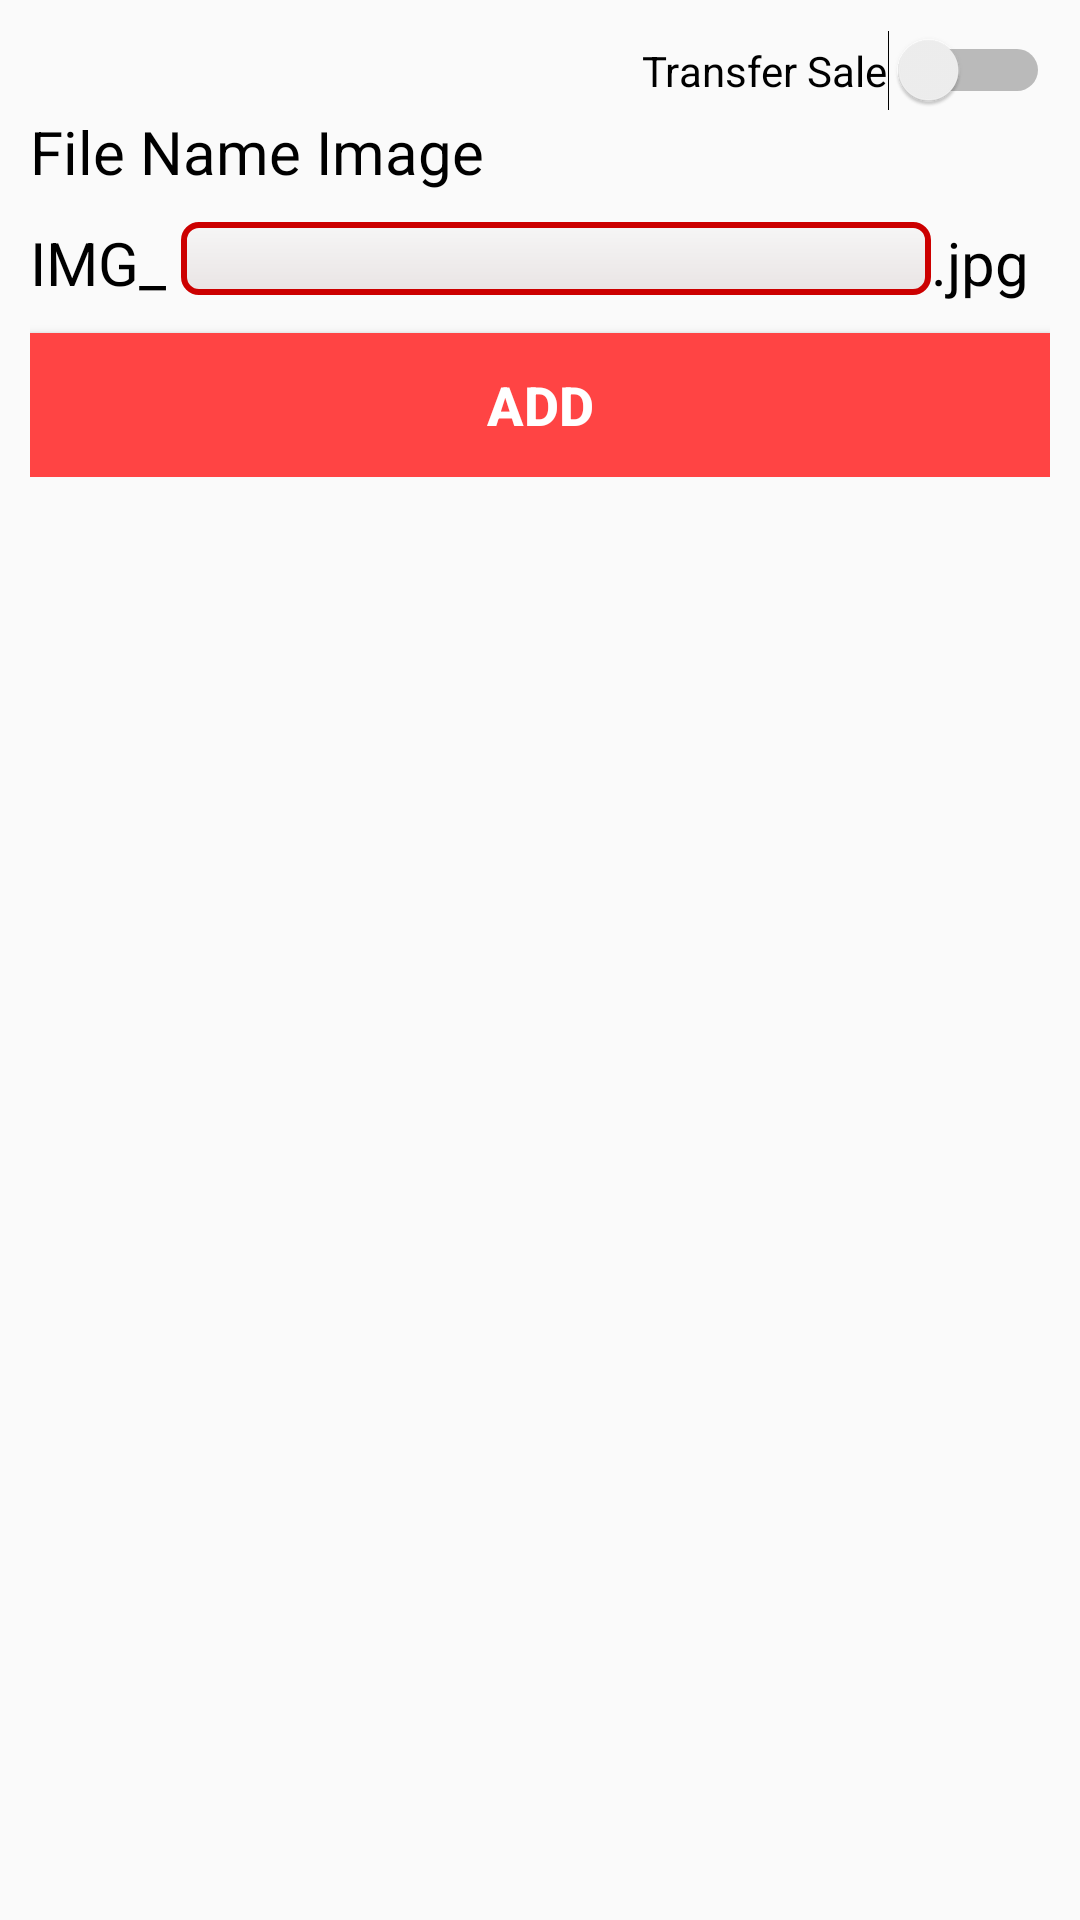

Reconstruct the res/layout file that produces this screen, plus the resources it refers to.
<!-- AndroidManifest.xml: application theme AppTheme -->
<!-- res/layout/activity_add_image.xml -->
<?xml version="1.0" encoding="utf-8"?>
<LinearLayout
    xmlns:android="http://schemas.android.com/apk/res/android"
    xmlns:tools="http://schemas.android.com/tools"
    android:layout_width="match_parent"
    android:layout_height="match_parent"
    android:padding="10dp"
    android:orientation="vertical"
    tools:context="kidzania.picturework.AddImage">
    <Switch
        android:id="@+id/SwTransferSale"
        android:layout_width="wrap_content"
        android:layout_height="wrap_content"
        android:layout_gravity="right"
        android:text="Transfer Sale"/>

    <TextView
        android:layout_width="match_parent"
        android:layout_height="wrap_content"
        android:textColor="@android:color/black"
        android:text="File Name Image"
        android:textSize="20dp"/>

    <RelativeLayout
        android:layout_width="match_parent"
        android:layout_height="wrap_content"
        android:layout_marginTop="10dp">

        <TextView
            android:id="@+id/text1"
            android:layout_width="wrap_content"
            android:layout_height="wrap_content"
            android:textColor="@android:color/black"
            android:layout_marginRight="5dp"
            android:text="IMG_"
            android:textSize="20dp"/>

        <EditText
            android:id="@+id/fileNameImage"
            android:layout_width="250dp"
            android:layout_height="wrap_content"
            android:layout_toRightOf="@+id/text1"
            android:background="@drawable/frame_edit_text"
            android:inputType="number"
            android:textColor="@android:color/black"
            android:textSize="18sp" />

        <TextView
            android:id="@+id/text2"
            android:layout_width="50dp"
            android:layout_height="wrap_content"
            android:textColor="@android:color/black"
            android:layout_toRightOf="@+id/fileNameImage"
            android:text=".jpg"
            android:textSize="20dp"/>

        <Button
            android:id="@+id/btnAddImage"
            android:layout_below="@+id/text2"
            android:layout_width="match_parent"
            android:layout_height="wrap_content"
            android:layout_alignParentRight="true"
            android:layout_gravity="center_horizontal"
            android:layout_marginTop="10dp"
            android:textSize="18dp"
            android:textStyle="bold"
            android:textColor="@android:color/white"
            android:background="@android:color/holo_red_light"
            android:text="ADD" />

    </RelativeLayout>
    <ProgressBar
        android:layout_width="wrap_content"
        android:layout_height="wrap_content"
        android:layout_gravity="center"
        android:id="@+id/pbbar" />

    <ListView
        android:id="@+id/listImage"
        android:layout_width="match_parent"
        android:layout_height="wrap_content"
        android:divider="@android:color/holo_red_light"
        android:layout_marginTop="5dp"
        android:dividerHeight="1dp"
        android:padding="5dp">

    </ListView>

</LinearLayout>
<!-- resources referenced by this layout -->
<resources>
  <!-- drawable frame_edit_text (drawable) -->
  <shape xmlns:android="http://schemas.android.com/apk/res/android"
      android:thickness="2dp"
      android:shape="rectangle">
      <padding
          android:left="10dp"
          />
      <stroke
          android:width="2dp"
          android:color="@android:color/holo_red_dark"/>
      <corners android:radius="5dp" />
      <gradient
          android:startColor="#F6F6F6"
          android:endColor="#e9e4e4"
          android:type="linear"
          android:angle="270"/>
  </shape>
  <style name="AppTheme" parent="Theme.AppCompat.Light.DarkActionBar">
          
          <item name="colorPrimary">#ab1376</item>
          <item name="colorPrimaryDark">@android:color/black</item>
          <item name="colorAccent">@color/colorAccent</item>
      </style>
  <color name="colorAccent">#FF4081</color>
</resources>
